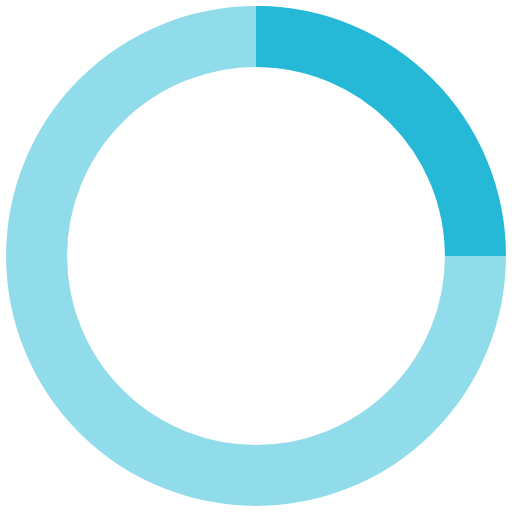
t = 0.00 s
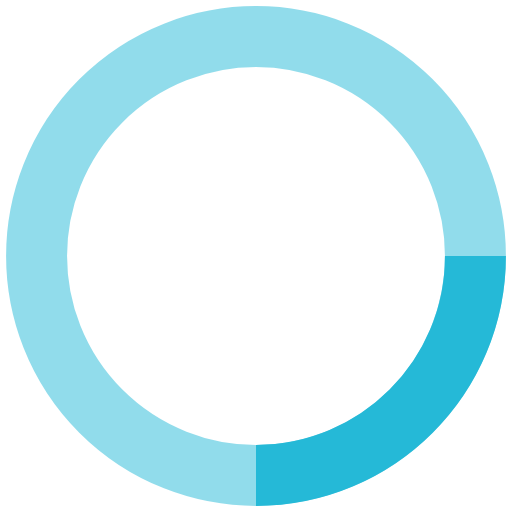
t = 0.25 s
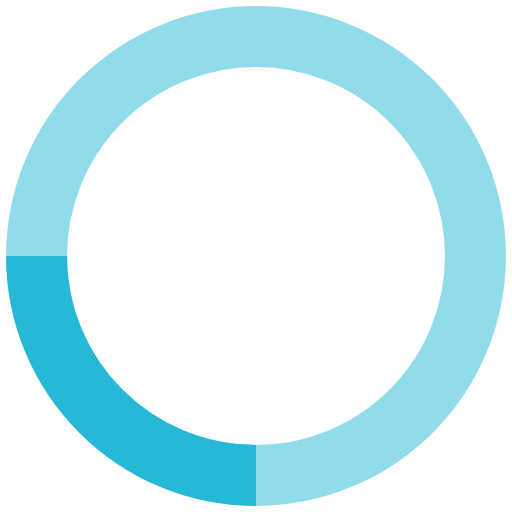
t = 0.50 s
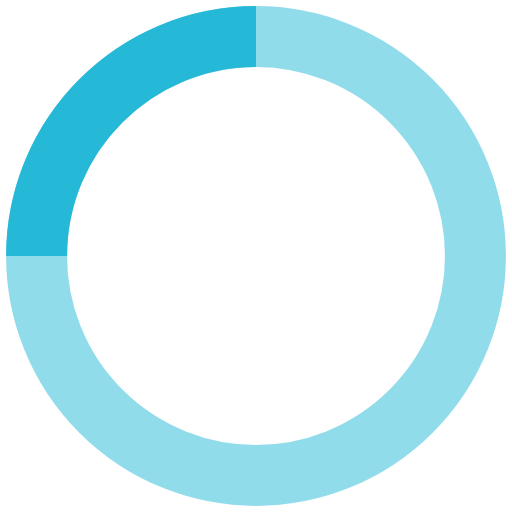
t = 0.75 s

The animated SVG that drew these frames (rendered in a browser with its animation timeline set to each time). Animation: 1 SMIL element (animateTransform=1); one cycle of 1.00 s, repeats indefinitely.

<!-- By Sam Herbert (@sherb), for everyone. More @ http://goo.gl/7AJzbL -->
<svg width="38" height="38" viewBox="-2 -2 42 42" xmlns="http://www.w3.org/2000/svg" stroke="#25b9d7">
    <g fill="none" fill-rule="evenodd">
        <g transform="translate(1 1)" stroke-width="5">
            <circle stroke-opacity=".5" cx="18" cy="18" r="18"/>
            <path d="M36 18c0-9.94-8.06-18-18-18">
                <animateTransform
                  attributeName="transform"
                  type="rotate"
                  from="0 18 18"
                  to="360 18 18"
                  dur="1s"
                  repeatCount="indefinite"/>
            </path>
        </g>
    </g>
</svg>
